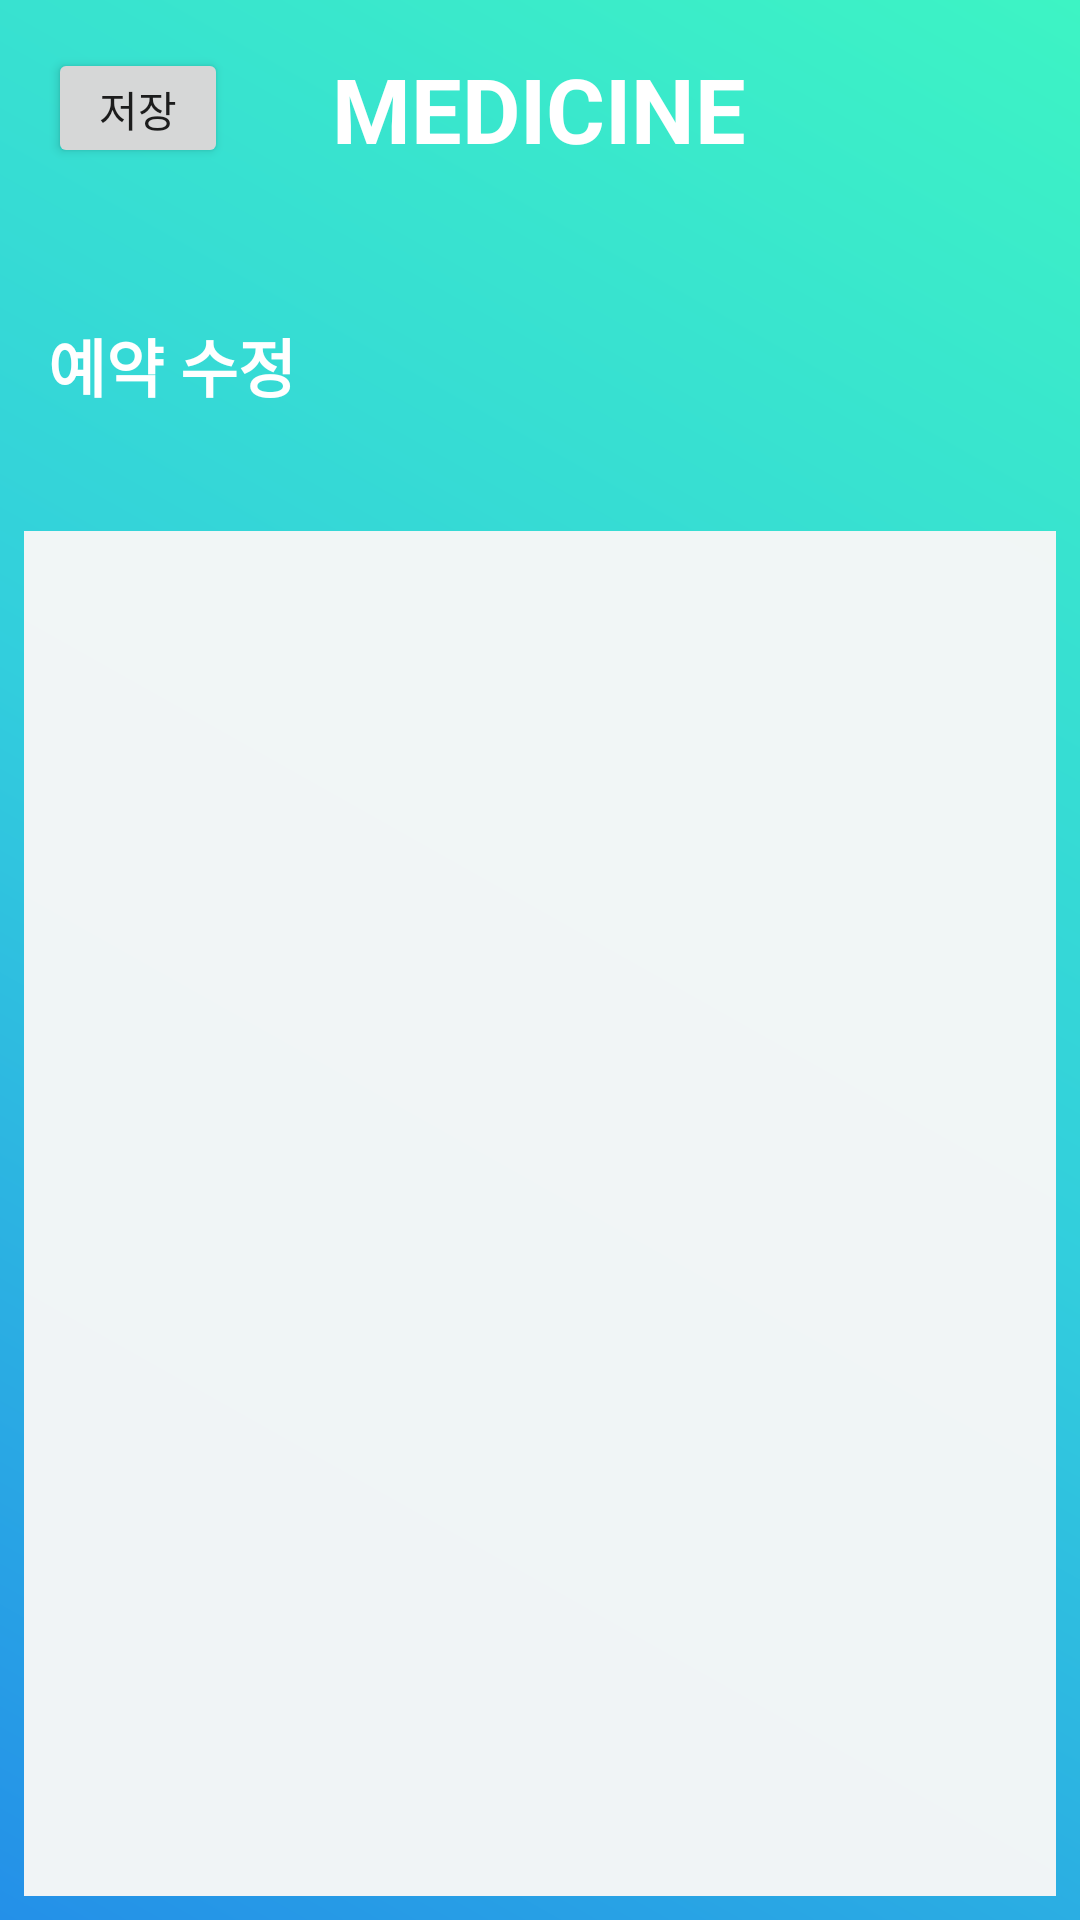

Layout XML and referenced resources for this Android screen:
<!-- AndroidManifest.xml: application theme AppTheme -->
<!-- res/layout/activity_medi_edit.xml -->
<?xml version="1.0" encoding="utf-8"?>
<android.support.constraint.ConstraintLayout xmlns:android="http://schemas.android.com/apk/res/android"
    xmlns:app="http://schemas.android.com/apk/res-auto"
    xmlns:tools="http://schemas.android.com/tools"
    android:layout_width="match_parent"
    android:layout_height="match_parent"
    android:background="@drawable/background_gradietion"
    tools:context=".medi_edit">

    <TextView
        android:id="@+id/Title"
        android:layout_width="wrap_content"
        android:layout_height="wrap_content"
        android:layout_marginTop="16dp"
        android:text="MEDICINE"
        android:textColor="@android:color/white"
        android:textSize="30dp"
        android:textStyle="bold"
        app:layout_constraintEnd_toEndOf="parent"
        app:layout_constraintHorizontal_bias="0.498"
        app:layout_constraintStart_toStartOf="parent"
        app:layout_constraintTop_toTopOf="parent"
        tools:ignore="HardcodedText,SpUsage" />

    <TextView
        android:id="@+id/sub_title"
        android:layout_width="wrap_content"
        android:layout_height="wrap_content"
        android:layout_marginStart="16dp"
        android:layout_marginLeft="16dp"
        android:layout_marginTop="50dp"
        android:text="예약 수정"
        android:textColor="@android:color/white"
        android:textSize="21dp"
        android:textStyle="bold"
        app:layout_constraintStart_toStartOf="parent"
        app:layout_constraintTop_toBottomOf="@+id/back_button"
        tools:ignore="HardcodedText,SpUsage" />


        <ListView
            android:id="@+id/alram_list_view"
            android:layout_width="match_parent"
            android:layout_height="0dp"
            android:layout_marginBottom="8dp"
            android:layout_marginEnd="8dp"
            android:layout_marginLeft="8dp"
            android:layout_marginRight="8dp"
            android:layout_marginStart="8dp"
            android:layout_marginTop="40dp"
            android:background="@color/Gray"
            app:layout_constraintBottom_toBottomOf="parent"
            app:layout_constraintEnd_toEndOf="parent"
            app:layout_constraintHorizontal_bias="0.0"
            app:layout_constraintStart_toStartOf="parent"
            app:layout_constraintTop_toBottomOf="@+id/sub_title" />

    <Button
        android:id="@+id/back_button"
        android:layout_width="60dp"
        android:layout_height="40dp"
        android:layout_marginStart="16dp"
        android:layout_marginLeft="16dp"
        android:layout_marginTop="16dp"
        android:onClick="saveButton"
        android:text="저장"
        app:layout_constraintStart_toStartOf="parent"
        app:layout_constraintTop_toTopOf="parent"
        tools:ignore="HardcodedText" />

</android.support.constraint.ConstraintLayout>
<!-- resources referenced by this layout -->
<resources>
  <color name="Gray">#f7f7f7f7</color>
  <!-- drawable background_gradietion (drawable) -->
  <?xml version="1.0" encoding="utf-8"?>
  <shape  xmlns:android="http://schemas.android.com/apk/res/android">
      <gradient
          android:angle="45"
          android:type="linear"
          android:startColor="#2490e8"
          android:centerColor="#32cedd"
          android:endColor="#3df4c4" />
  </shape >
  <style name="AppTheme" parent="Base.Theme.AppCompat.Light.DarkActionBar">
          
          <item name="colorPrimary">@color/colorPrimary</item>
          <item name="colorPrimaryDark">@color/colorPrimaryDark</item>
          <item name="colorAccent">@color/colorAccent</item>
          
          
          <item name="windowActionBar">false</item>
          <item name="windowNoTitle">true</item>
      </style>
  <color name="colorPrimary">#3F51B5</color>
  <color name="colorPrimaryDark">#303F9F</color>
  <color name="colorAccent">#FF4081</color>
</resources>
